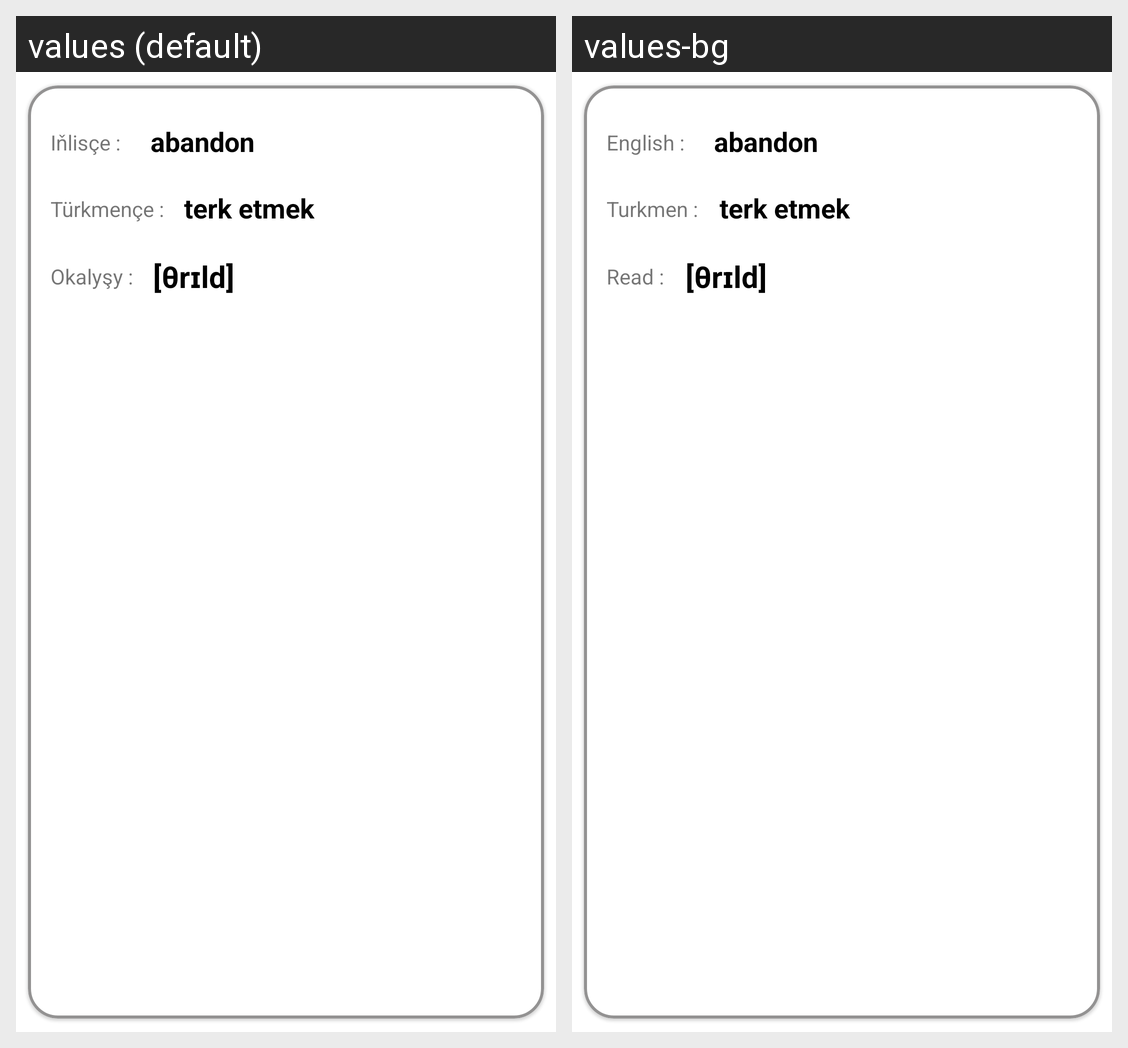

For this localized Android screen grid, give each drawn string resource with its value in every locale shown.
Android screen res/layout/bottom_sheet.xml rendered under 2 locales, left to right: values (default), values-bg. Device: Nexus 5 (rendered at 1080×1920; each locale shown at half size, 540×960, under a caption strip naming it); theme NoActionBarTheme.
Strings drawn on this screen, with the default value and each locale's value (text and hints the layout hard-codes, and strings that could not be matched under every locale, appear in the picture but are not listed):

inlis
  values: Iňlisçe :
  values-bg: English :

turkmen
  values: Türkmençe :
  values-bg: Turkmen :

okalys
  values: Okalyşy :
  values-bg: Read :
